Labelled photos from "mlr-ex08", an image-classification folder in EvangelosKarlis/mlr-ex08. The possible labels are: apple, cherry, chestnut, maple.

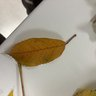
Label: cherry

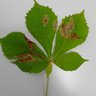
Label: chestnut

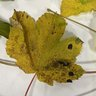
Label: maple

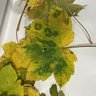
Label: maple
